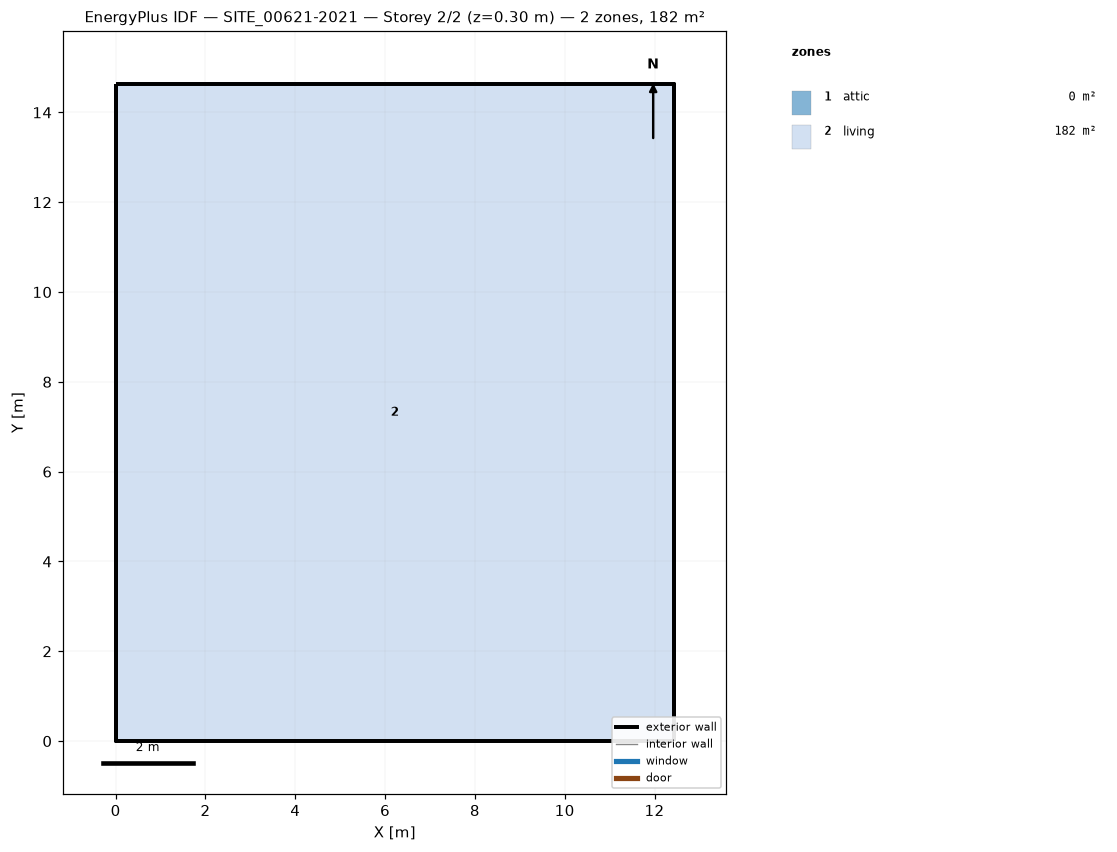
=== STOREY PLAN SPEC (per zone: floor XY polygon, exterior-wall plan segments, windows/doors) ===
zone 1: attic  (0.0 m²)
  exterior wall: (12.43, 0.00) – (12.43, 14.63) – (12.43, 7.32)  [22.0 m]
  exterior wall: (0.00, 14.63) – (0.00, 0.00) – (0.00, 7.32)  [22.0 m]
zone 2: living  (181.9 m²)
  floor: (0.00, 0.00) (0.00, 14.63) (12.43, 14.63) (12.43, 0.00)
  exterior wall: (0.00, 0.00) – (12.43, 0.00)  [12.4 m]
  exterior wall: (12.43, 0.00) – (12.43, 14.63)  [14.6 m]
  exterior wall: (12.43, 14.63) – (0.00, 14.63)  [12.4 m]
  exterior wall: (0.00, 14.63) – (0.00, 0.00)  [14.6 m]

=== DERIVED (storey summary) ===
Building: SITE_00621-2021
Storey: 2 of 2  (floor level z = 0.30 m)
Storey gross floor area: 181.9 m²
Zones on this storey: 2
  - attic: floor 0.0 m²; exterior wall 43.9 m (35.7 m²); WWR 0.0%
  - living: floor 181.9 m²; exterior wall 54.1 m (192.8 m²); WWR 0.0%
Zone adjacency: (none detected)